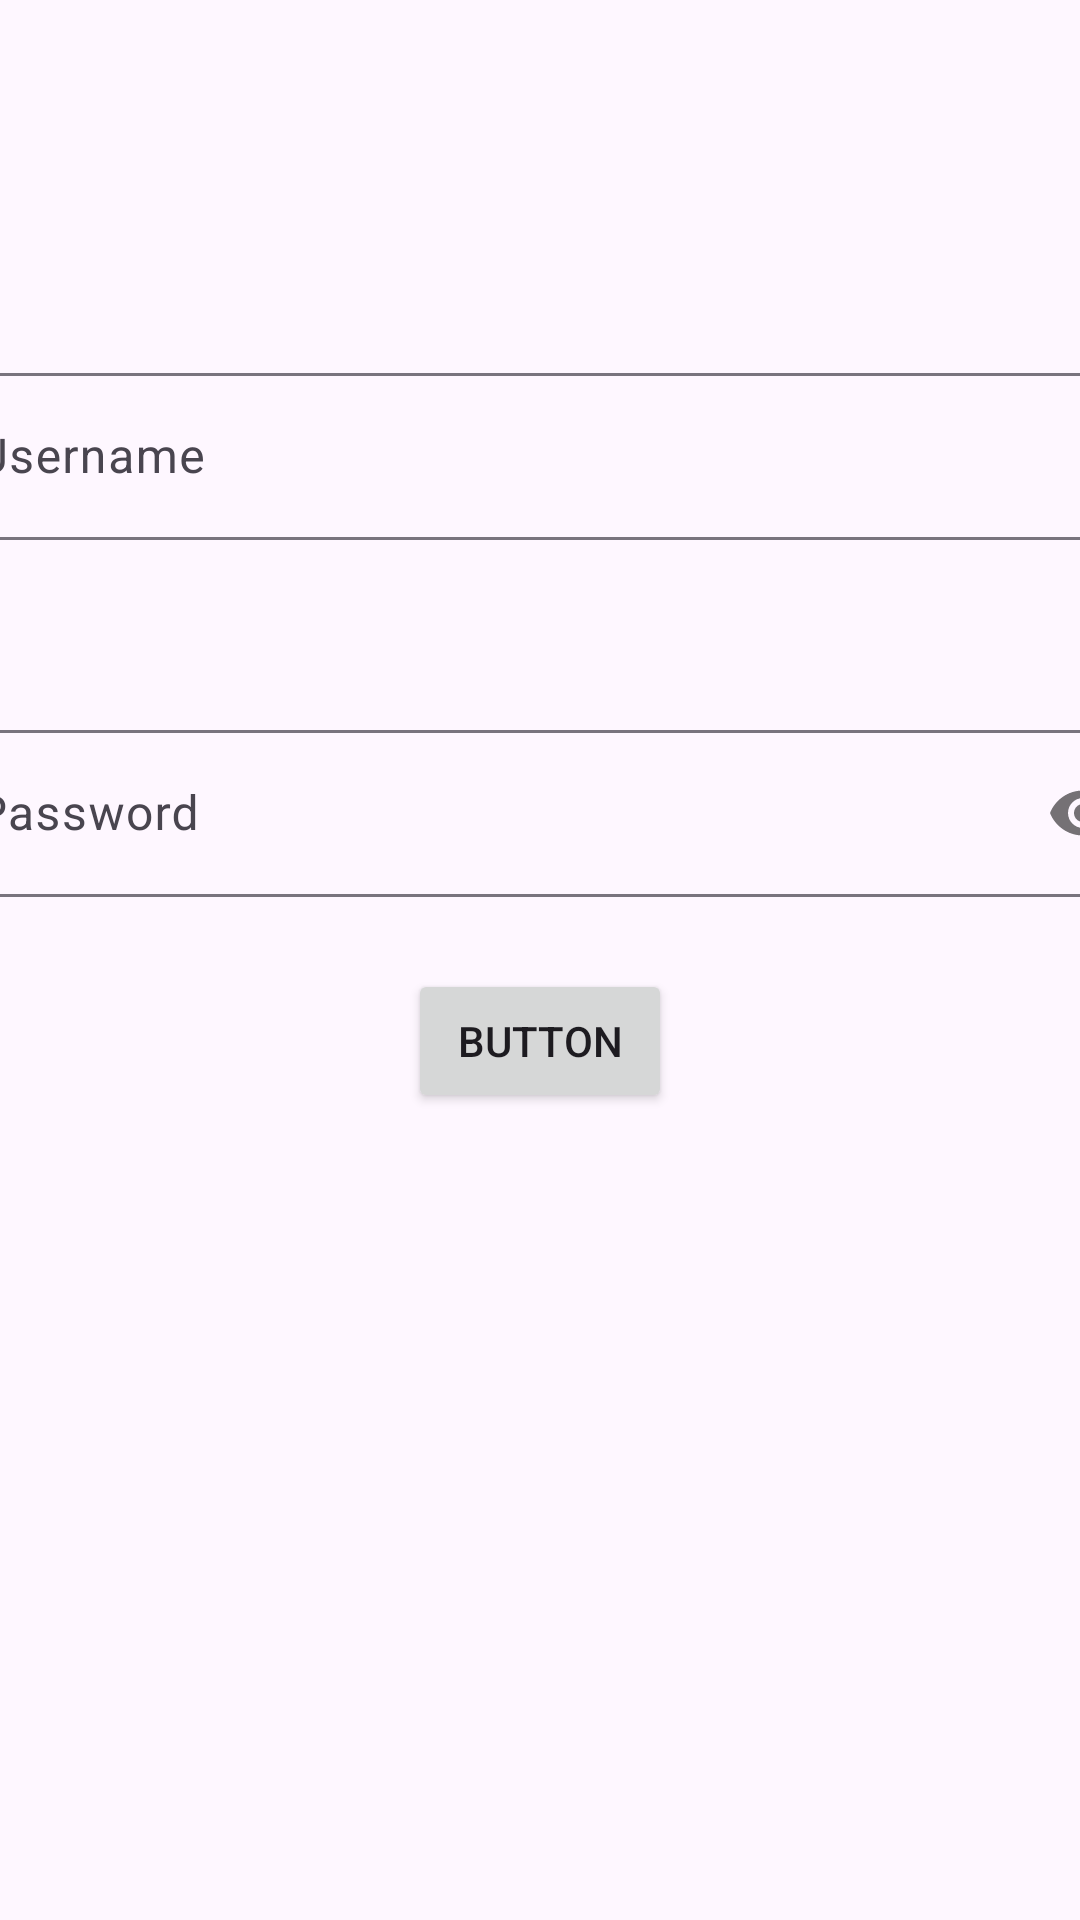

Write the Android layout XML for this screen, with the resource values it uses.
<!-- AndroidManifest.xml: application theme Theme.RetrofeitUpload -->
<!-- res/layout/activity_login.xml -->
<?xml version="1.0" encoding="utf-8"?>
<androidx.constraintlayout.widget.ConstraintLayout xmlns:android="http://schemas.android.com/apk/res/android"
    xmlns:app="http://schemas.android.com/apk/res-auto"
    xmlns:tools="http://schemas.android.com/tools"
    android:id="@+id/main"
    android:layout_width="match_parent"
    android:layout_height="match_parent"
    tools:context=".ui.LoginActivity">

    <androidx.constraintlayout.widget.Guideline
        android:id="@+id/guideline2"
        android:layout_width="wrap_content"
        android:layout_height="wrap_content"
        android:orientation="horizontal"
        app:layout_constraintGuide_end="521dp" />

    <com.google.android.material.textfield.TextInputLayout
        android:id="@+id/tilUsername"
        android:layout_width="409dp"
        android:layout_height="wrap_content"
        android:layout_marginStart="32dp"
        android:layout_marginEnd="32dp"
        app:layout_constraintEnd_toEndOf="parent"
        app:layout_constraintStart_toStartOf="parent"
        app:layout_constraintTop_toTopOf="@+id/guideline2">

        <com.google.android.material.textfield.TextInputEditText
            android:id="@+id/etusername"
            android:layout_width="match_parent"
            android:layout_height="wrap_content"
            android:hint="Username" />
    </com.google.android.material.textfield.TextInputLayout>

    <com.google.android.material.textfield.TextInputLayout
        android:id="@+id/tilPassword"
        android:layout_width="409dp"
        android:layout_height="wrap_content"
        android:layout_marginStart="32dp"
        android:layout_marginTop="58dp"
        android:layout_marginEnd="32dp"
        app:layout_constraintEnd_toEndOf="parent"
        app:layout_constraintStart_toStartOf="parent"
        app:layout_constraintTop_toBottomOf="@+id/tilUsername"
        app:passwordToggleEnabled="true">

        <com.google.android.material.textfield.TextInputEditText
            android:id="@+id/etpassword"
            android:layout_width="match_parent"
            android:layout_height="wrap_content"
            android:hint="Password"
            android:inputType="textPassword"/>
    </com.google.android.material.textfield.TextInputLayout>

    <Button
        android:id="@+id/button"
        android:layout_width="wrap_content"
        android:layout_height="wrap_content"
        android:layout_marginTop="24dp"
        android:text="Button"
        app:layout_constraintEnd_toEndOf="parent"
        app:layout_constraintStart_toStartOf="parent"
        app:layout_constraintTop_toBottomOf="@+id/tilPassword"
        />
</androidx.constraintlayout.widget.ConstraintLayout>
<!-- resources referenced by this layout -->
<resources>
  <style name="Theme.RetrofeitUpload" parent="Base.Theme.RetrofeitUpload" />
  <style name="Base.Theme.RetrofeitUpload" parent="Theme.Material3.DayNight.NoActionBar">
          
          
      </style>
</resources>
